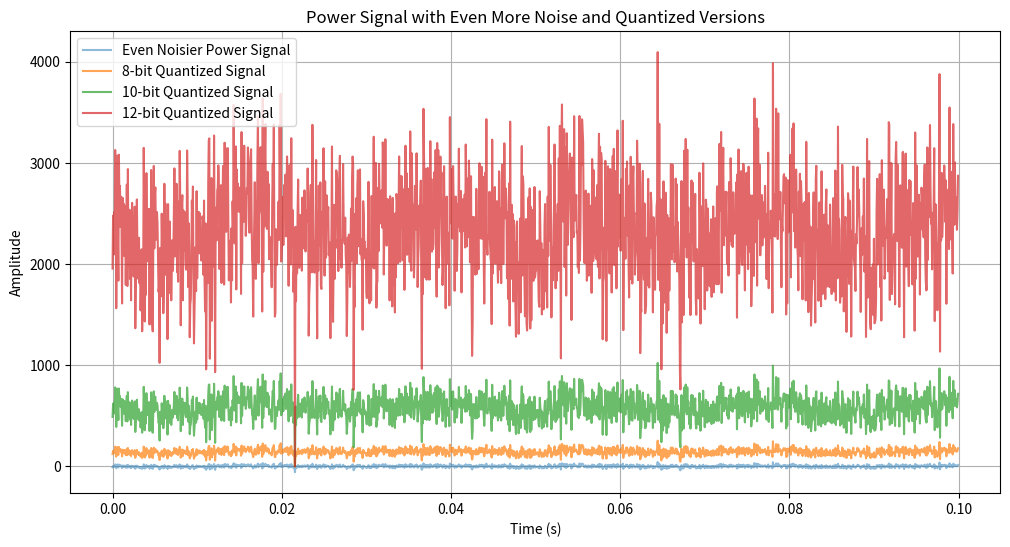

This figure's Python source: (Note: this script raises an exception after producing the figure.)
import numpy as np
import matplotlib.pyplot as plt

# Function to generate the power signal
def generate_power_signal(f0, fs, duration, snr_db):
    w0 = 2 * np.pi * f0
    t = np.linspace(0, duration, int(fs * duration), endpoint=False)
    
    # Signal components
    v_t = (0.3 +
           5 * np.sin(w0 * t + 2.5) +
           1.5 * np.sin(3 * w0 * t + 1.3) +
           0.75 * np.sin(5 * w0 * t + 1.0) +
           0.375 * np.sin(7 * w0 * t + 0.6) +
           0.1875 * np.sin(9 * w0 * t + 0.3))
    
    # Calculate signal power and noise power
    signal_power = np.mean(v_t ** 2)
    snr_linear = 10 ** (snr_db / 10)
    noise_power = signal_power / snr_linear
    
    # Add noise to the signal
    noise = np.sqrt(noise_power) * np.random.normal(size=v_t.shape)
    noisy_signal = v_t + noise
    
    return t, noisy_signal

# Function to quantize the signal
def quantize_signal(signal, n_bits):
    max_val = 2 ** n_bits - 1
    quantized_signal = np.round((signal - np.min(signal)) / (np.max(signal) - np.min(signal)) * max_val)
    return quantized_signal.astype(np.uint16)

# Function to write the signal to a .mif file
def write_mif_file(filename, signal, n_bits):
    depth = len(signal)
    with open(filename, 'w') as f:
        f.write("WIDTH={};\n".format(n_bits))
        f.write("DEPTH={};\n\n".format(depth))
        f.write("ADDRESS_RADIX=UNS;\n")
        f.write("DATA_RADIX=UNS;\n\n")
        f.write("CONTENT BEGIN\n")
        for i, val in enumerate(signal):
            f.write("    {} : {};\n".format(i, val))
        f.write("END;\n")

# Parameters
f0 = 50  # Fundamental frequency in Hz
fs = 16000  # Sampling frequency in Hz
duration = 5 * (1 / f0)  # Duration for 5 cycles
snr_db = -10  # Signal-to-Noise Ratio in dB (lowered further to make it even noisier)

# Generate the signal
t, signal = generate_power_signal(f0, fs, duration, snr_db)

# Quantize the signal to 8-bit, 10-bit, and 12-bit
signal_8bit = quantize_signal(signal, 8)
signal_10bit = quantize_signal(signal, 10)
signal_12bit = quantize_signal(signal, 12)

# Plot the signals
plt.figure(figsize=(12, 6))
plt.plot(t, signal, label='Even Noisier Power Signal', alpha=0.5)
plt.plot(t, signal_8bit, label='8-bit Quantized Signal', alpha=0.7)
plt.plot(t, signal_10bit, label='10-bit Quantized Signal', alpha=0.7)
plt.plot(t, signal_12bit, label='12-bit Quantized Signal', alpha=0.7)
plt.title('Power Signal with Even More Noise and Quantized Versions')
plt.xlabel('Time (s)')
plt.ylabel('Amplitude')
plt.legend()
plt.grid()
plt.show()

# Display first few samples for verification
print('First few samples (8-bit):', signal_8bit[:10])
print('First few samples (10-bit):', signal_10bit[:10])
print('First few samples (12-bit):', signal_12bit[:10])

# Write the data to .mif files
write_mif_file('input-generator/signal_8bit_noisier.mif', signal_8bit, 8)
write_mif_file('input-generator/signal_10bit_noisier.mif', signal_10bit, 10)
write_mif_file('input-generator/signal_12bit_noisier.mif', signal_12bit, 12)
